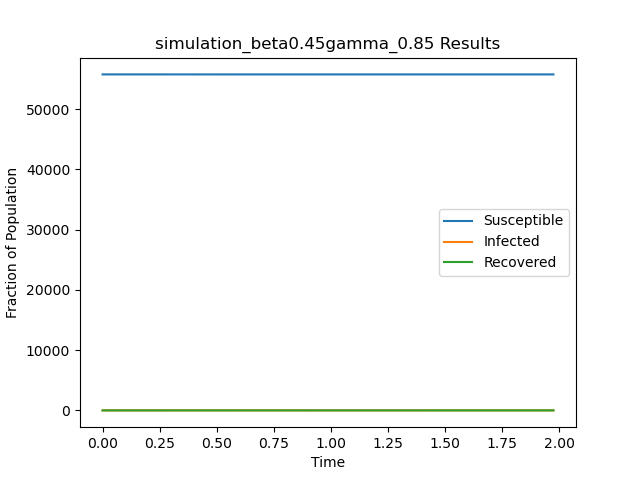

The file beside this chart, header and first rows:
t, S, I, R
0.0, 55748, 1, 0
0.2848, 55747, 2, 0
0.4008, 55746, 3, 0
0.4781, 55746, 2, 1
0.5753, 55745, 3, 1
0.8327, 55745, 2, 2
0.8853, 55745, 1, 3
1.976, 55745, 0, 4
